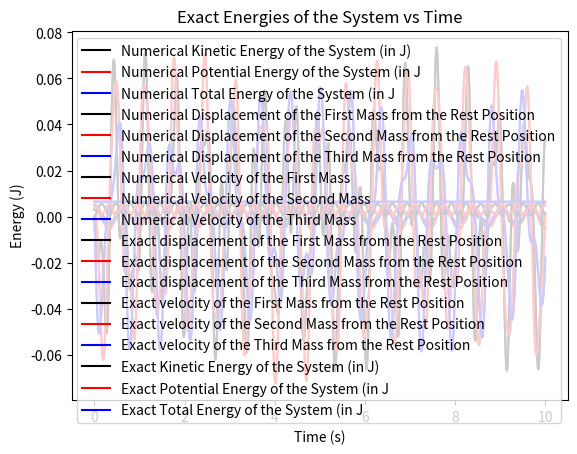

Python code for this plot:
# -*- coding: utf-8 -*-
"""
Created on Sun Aug 21 22:40:15 2022

[redacted]
"""

import matplotlib.pyplot as plt
import numpy as np

# PART A):

# Let the rest length of the spring with k_1 be L_1, k_2 be L_2, k_3 be L_3 and k_4 be L_4.
# Let also the origin for positions be the left wall.
# This means:
    
""" Rest position of the first mass is x_first= L_1, second mass is x_second= L_1 + L_2, and
third mass is x_third= L_1 + L_2 + L_3. Notice that the lengths of the masses are neglected. 
Notice also that L_1 + L_2 + L_3 + L_4= L."""

""" Note: One can also define the rest positions of the masses as their own origins, so that
x_first=0, x_second= 0, and x_third= 0. This is what we eventually do when we compute the displacements
from the rest positions of the masses"""

# PART B):
    
# Define the constants of the motion:
    
m_1= 1 # Mass of the first object in kg.
m_2= 2 # Mass of the second object in kg.
m_3= 3 # Mass of the third object in kg.

k_1= 250 # Spring constant of the spring with k_1 in N/m.
k_2= 300 # Spring constant of the spring with k_2 in N/m.
k_3= 350 # Spring constant of the spring with k_3 in N/m.
k_4= 400 # Spring constant of the spring with k_4 in N/m.

L_1= 0.1 # Rest length of the spring with k_1 in m.
L_2= 0.2 # Rest length of the spring with k_2 in m.
L_3= 0.3 # Rest length of the spring with k_3 in m.
L_4= 0.4 # Rest length of the spring with k_4 in m.

L= 1 # Distance between the walls (in m) is naturally L_1 + L_2 + L_3 + L_4.

# Equations of the motion are given as:
    
# For first mass: m_1*a_1 = -k_1*x_1 + k*2(x_2-x_1)
# For the second mass: m_2*a_2= k_2*(x_1-x_2)+k_3*(x_3-x_2)
# For the third mass: m_3*a_3= k_3*(x_2-x_3)-k_4*x_3


# Define the inital conditions:

x_i1= L_1 + 0.003 # Initial position of the first mass in m (initial disturbance is 0.003 m for the first mass).
x_i2= L_1 + L_2 + 0.004 # Initial position of the second mass in m (initial disturbance is 0.004 m for the second mass).
x_i3= L_1 + L_2 + L_3 +0.005  # Initial position of the third mass in m (initial disturbance is 0.005 m for the third mass).

v_i1= 0 # Initial velocity of the first mass in m/s.
v_i2= 0 # Initial velocity of the second mass in m/s.
v_i3= 0 # Initial velocity of the third mass in m/s.


a_i1= (-k_1*(0.003)+ k_2*(0.004-0.003))/m_1  # Initial acceleration of the first mass in m/s^2.
a_i2= (k_2*(0.003-0.004)+k_3*(0.005-0.004))/m_2 # Initial acceleration of the second mass in m/s^2.
a_i3= (k_3*(0.004-0.005)-k_4*0.005)/m_3 # Initial acceleration of the third mass in m/s^2.

kinetic= 1/2*m_1*v_i1**2+1/2*m_2*v_i2**2+ 1/2*m_3*v_i3**2 # Initial kinetic energy of the system in J.
potential = 1/2*k_1*(0.003)**2+ 1/2*k_2*(0.003-0.004)**2+ 1/2*k_3*(0.004-0.005)**2+ 1/2*k_4*(0.005)**2 # Initial potential energy of the system in J.
total_en= kinetic + potential # Initial total energy of the system in J.

# Define a function for these system of ODE's, namely:
    
#  m_1*a_1 = -k_1*x_1 + k*2*(x_2-x_1)
#  m_2*a_2= k_2*(x_1-x_2)+k_3*(x_3-x_2)
#  m_3*a_3= k_3*(x_2-x_3)-k_4*x_3 

def f(x,t):
    return np.array([x[1],(-k_1*x[0]+k_2*(x[2]-x[0]))/m_1, x[3], (k_3*(x[4]-x[2])+k_2*(x[0]-x[2]))/m_2, x[5], (-k_4*x[4]+k_3*(x[2]-x[4]))/m_3])

# Notice that the array above that is returned outside the function is of the form [v_1, a_1, v_2, a_2, v_3, a_3]
# since it is to be used for the fourth order Runge-Kutta Method.

# Set the limits for time:
    
t_start= 0 # in seconds.
t_end= 10 # in seconds.

# Set the step number:
    
N= 50000

# Set the step size:

h= (t_end-t_start)/N 

# Set the time axis:
    
time= np.arange(t_start, t_end+h, h)

# One must declare a 2D array (matrix) for the numerical position and velocity as (it must be for all of the time elapsed):
    
pos_vel= np.zeros((len(time),6)) # There are len(time) rows and 6 columns, notice that it is of the form [x_1, v_1, x_2, v_2, x_3, v_3].

# Also declare lists with only initial values of the numerical energies:
    
kin_en=[kinetic] # For the numerical kinetic energy.
pot_en=[potential] # For the numerical potential energy.
tot_en=[total_en] # For the numerical total energy.

# There must be non-zero initial conditions for the matrix of the numerical position and velocity:

pos_vel[0,:]=[0.003, v_i1, 0.004, v_i2, 0.005, v_i3] # Note that the initial disturbances are equal to the initial displacements from the rest positions (i.e. static equilibrium).

# Position and velocity matrix must be filled:
    
for i in range (0, len(time)-1): # We set the maximum range to len(time)-2 to match the dimensions of the matrix and time arrays.
    # k1, k2, k3, and k4 are necessary for the fourth order Runge-Kutta Method.
    k1 = h * f( pos_vel[i,:], time[i] )
    k2 = h * f( pos_vel[i,:] + 0.5 * k1, time[i] + 0.5 * h )
    k3 = h * f( pos_vel[i,:] + 0.5 * k2, time[i] + 0.5 * h )
    k4 = h * f( pos_vel[i,:] + k3, time[i+1] )
    # Update the elements of the numerical position and velocity matrix:
    pos_vel[i+1,:] = pos_vel[i,:] + ( k1 + 2.0 * ( k2 + k3 ) + k4 ) / 6.0 # Elements of the numerical position and velocity matrix are updated.
   
for i in range (0, len(time)-1):
    # Update the numerical energy values with variables taken from the i+1th (i.e. updated row for the time t= t[i]+h, this is because we have already included the initial values to our lists for the numerical energies).
    kinetic= 1/2*m_1*pos_vel[i+1,1]**2+1/2*m_2*pos_vel[i+1,3]**2+ 1/2*m_3*pos_vel[i+1,5]**2
    potential = 1/2*k_1*(pos_vel[i+1,0])**2+ 1/2*k_2*(pos_vel[i+1, 0]-pos_vel[i+1,2])**2+ 1/2*k_3*(pos_vel[i+1,2]-pos_vel[i+1,4])**2+ 1/2*k_4*(pos_vel[i+1,4])**2
    total_en= kinetic+ potential
    # Fill the lists for the numerical energies:
    kin_en.append(kinetic)
    pot_en.append(potential)
    tot_en.append(total_en)

# Plotting the results:

# For the numerical energies:

plt.plot(time, kin_en, 'k', label= 'Numerical Kinetic Energy of the System (in J)')
plt.plot(time, pot_en, 'r', label= 'Numerical Potential Energy of the System (in J')
plt.plot(time, tot_en, 'b', label= 'Numerical Total Energy of the System (in J')
plt.xlabel('Time (s)')
plt.ylabel('Energy (J)')  
plt.title('Numerical Energies of the System vs Time') 
plt.legend()
plt.show()

# For the numerical displacements:

plt.plot(time, pos_vel[:,0], 'k', label= 'Numerical Displacement of the First Mass from the Rest Position')
plt.plot(time, pos_vel[:,2], 'r', label= 'Numerical Displacement of the Second Mass from the Rest Position')
plt.plot(time, pos_vel[:,4], 'b', label= 'Numerical Displacement of the Third Mass from the Rest Position')
plt.xlabel('Time (s)')
plt.ylabel('Displacement (m)')  
plt.title('Numerical Displacements of the Masses vs Time') 
plt.legend()
plt.show()

# For the numerical velocities:

plt.plot(time, pos_vel[:,1], 'k', label= 'Numerical Velocity of the First Mass')
plt.plot(time, pos_vel[:,3], 'r', label= 'Numerical Velocity of the Second Mass')
plt.plot(time, pos_vel[:,5], 'b', label= 'Numerical Velocity of the Third Mass')
plt.xlabel('Time (s)')
plt.ylabel('Velocity (m/s)')  
plt.title('Numerical Velocities of the Masses vs Time') 
plt.legend()
plt.show()

# Let's calculate the exact result:
    
from scipy.integrate import odeint

# I have turned the system of 3 2nd order ODE's into 6 1st order ODE's
# letting u_1=x_1, u_2= dx_1/dt, v_1=x_2, v_2= dx_2/dt, g_1=x_3, g_2= dg_2/dt.


def rhs(t, u): # rhs stands for the right hand side of the 6 ODE's.
    # u stands for the array u=[u_1,u_2,v_1,v_2,g_1,g_2].
    return [u[1], ((-k_1*u[0])+k_2*(u[2]-u[0]))/m_1, u[3], (k_2*(u[0]-u[2])+k_3*(u[4]-u[2]))/m_2, u[5], (k_3*(u[2]-u[4])-k_4*u[4])/m_3]

result = odeint(rhs, [0.003, 0, 0.004, 0, 0.005, 0], time, tfirst=True )

# To store the exact energy values, one must follow the same procedure as the numerical computation:

kinetic= 1/2*m_1*v_i1**2+1/2*m_2*v_i2**2+ 1/2*m_3*v_i3**2 # Initial kinetic energy of the system in J.
potential = 1/2*k_1*(0.003)**2+ 1/2*k_2*(0.003-0.004)**2+ 1/2*k_3*(0.004-0.005)**2+ 1/2*k_4*(0.005)**2 # Initial potential energy of the system in J.
total_en= kinetic + potential # Initial total energy of the system in J.

kin_en_exact=[kinetic] # For the exact kinetic energy.
pot_en_exact=[potential] # For the exact potential energy.
tot_en_exact=[total_en] # For the exact total energy.    

for i in range (0, len(time)-1):
    # Update the exact energy values with variables taken from the i+1th (i.e. updated row for the time t= t[i]+h, this is because we have already included the initial values to our lists for the exact energies).
    kinetic= 1/2*m_1*result[i+1,1]**2+1/2*m_2*result[i+1,3]**2+ 1/2*m_3*result[i+1,5]**2
    potential = 1/2*k_1*(result[i+1,0])**2+ 1/2*k_2*(result[i+1, 0]-result[i+1,2])**2+ 1/2*k_3*(result[i+1,2]-result[i+1,4])**2+ 1/2*k_4*(result[i+1,4])**2
    # Fill the lists for the exact energies:    
    kin_en_exact.append(kinetic)
    pot_en_exact.append(potential)
    tot_en_exact.append(total_en)

# Plotting the exact results:
    
# Recall that u_1= x_1, u_2= dx_1/dt= vel_1, v_1= x_2, v_2=dx_2/dt= vel_2, g_1= x_3, and g_2= dx_3/dt= vel_3
# where the vel_i stands for the velocities of the masses.
    
# For the exact displacements:

plt.plot(time, result[:,0],'k', label= 'Exact displacement of the First Mass from the Rest Position')
plt.plot(time, result[:,2],'r', label= 'Exact displacement of the Second Mass from the Rest Position')
plt.plot(time, result[:,4],'b', label= 'Exact displacement of the Third Mass from the Rest Position')
plt.xlabel('Time (s)')
plt.ylabel('Displacement (m)')  
plt.title('Exact Displacements of the Masses vs Time') 
plt.legend()
plt.show()

# For the exact velocities:
    
plt.plot(time, result[:,1],'k', label= 'Exact velocity of the First Mass from the Rest Position')
plt.plot(time, result[:,3],'r', label= 'Exact velocity of the Second Mass from the Rest Position')
plt.plot(time, result[:,5],'b', label= 'Exact velocity of the Third Mass from the Rest Position')
plt.xlabel('Time (s)')
plt.ylabel('Velocity (m/s)')  
plt.title('Exact Velocities of the Masses vs Time') 
plt.legend()
plt.show()

# For the exact energies:

plt.plot(time, kin_en_exact, 'k', label= 'Exact Kinetic Energy of the System (in J)')
plt.plot(time, pot_en_exact, 'r', label= 'Exact Potential Energy of the System (in J')
plt.plot(time, tot_en_exact, 'b', label= 'Exact Total Energy of the System (in J')
plt.xlabel('Time (s)')
plt.ylabel('Energy (J)')  
plt.title('Exact Energies of the System vs Time') 
plt.legend()
plt.show()


# [redacted]
# [redacted]
# [redacted]



